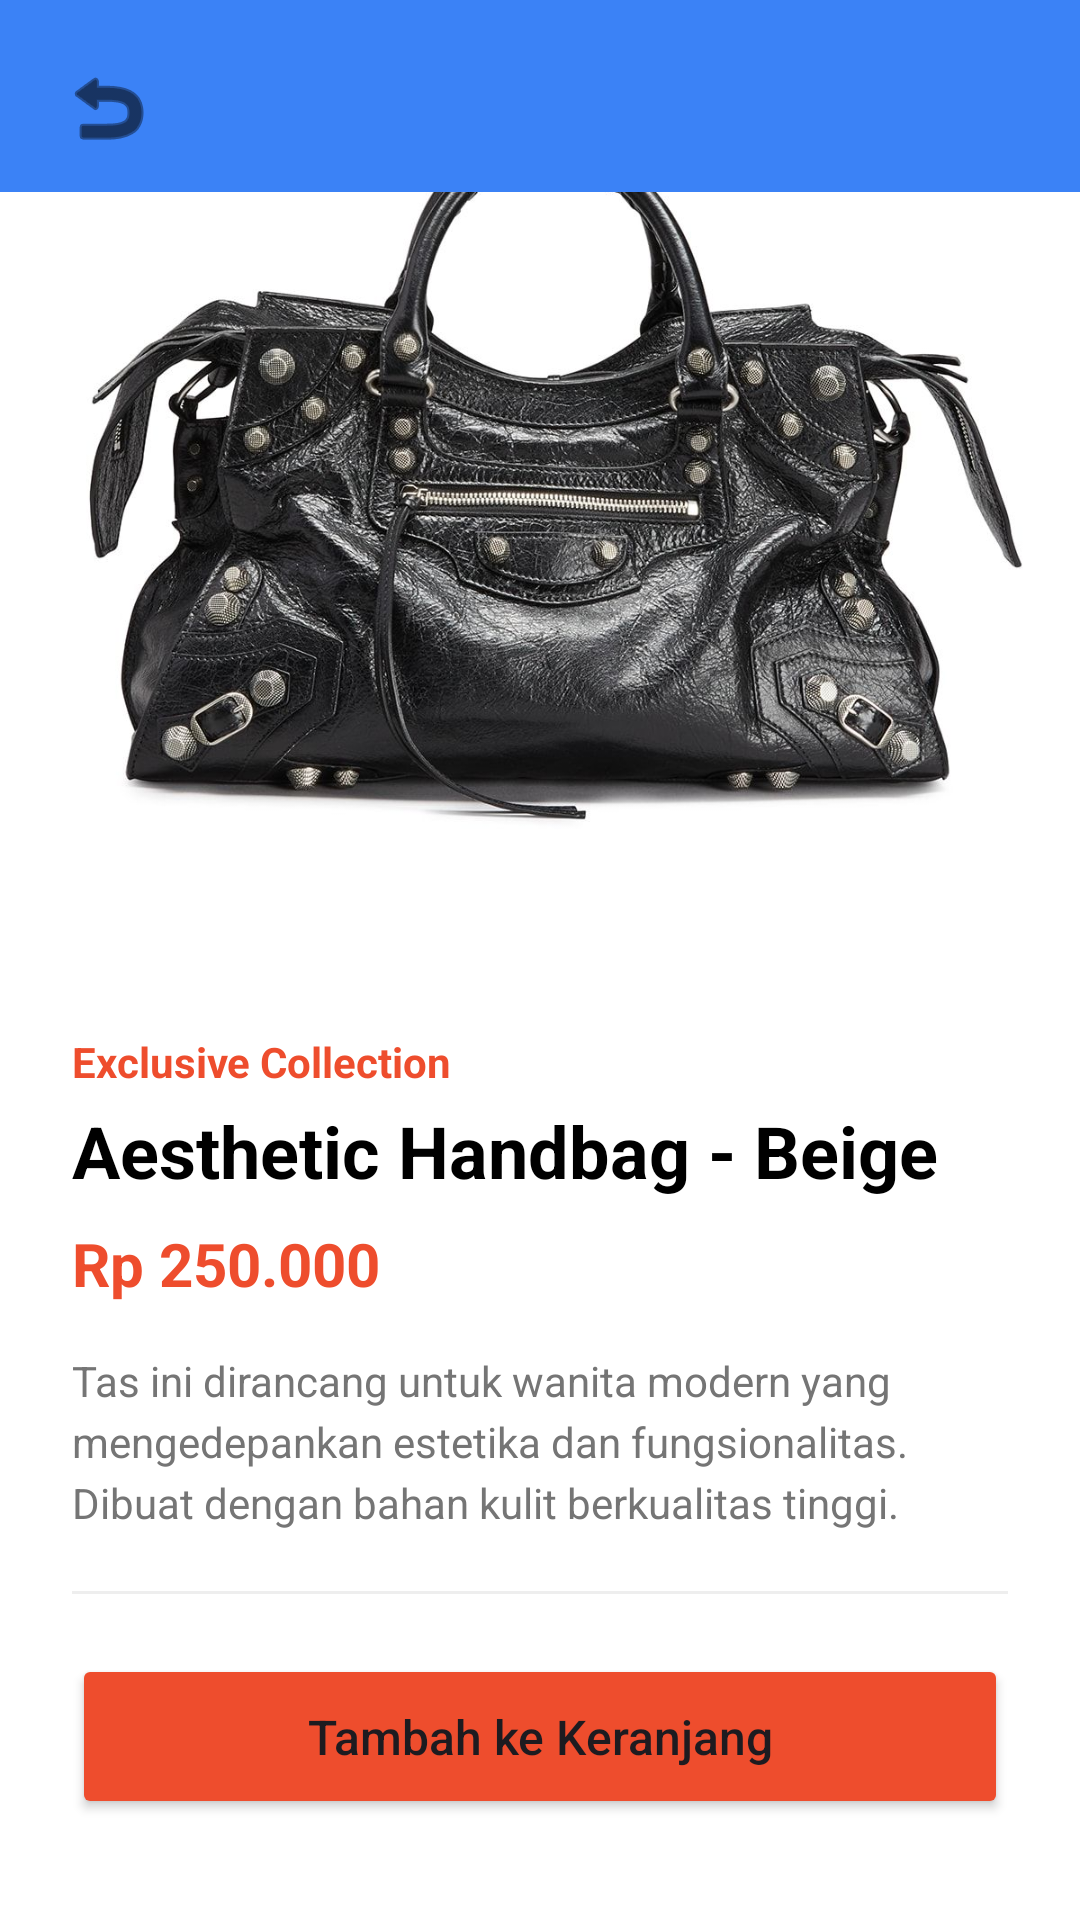

Reconstruct the res/layout file that produces this screen, plus the resources it refers to.
<!-- AndroidManifest.xml: application theme Theme.Naylaai -->
<!-- res/layout/activity_gallery_satu.xml -->
<?xml version="1.0" encoding="utf-8"?>
<androidx.constraintlayout.widget.ConstraintLayout xmlns:android="http://schemas.android.com/apk/res/android"
    xmlns:app="http://schemas.android.com/apk/res-auto"
    android:layout_width="match_parent"
    android:layout_height="match_parent"
    android:background="#FFFFFF">

    <ImageView
        android:id="@+id/imgProduct"
        android:layout_width="match_parent"
        android:layout_height="350dp"
        android:scaleType="centerCrop"
        android:src="@drawable/city_bagg"
        android:background="#FDF2F0"
        app:layout_constraintTop_toTopOf="parent" />

    <include
        layout="@layout/toolbar_main"
        android:id="@+id/includeToolbar" />

    <ImageButton
        android:id="@+id/btnBack"
        android:layout_width="40dp"
        android:layout_height="40dp"
        android:layout_margin="16dp"
        android:background="@drawable/ic_launcher_background"
        android:padding="8dp"
        android:src="@android:drawable/ic_menu_revert"
        app:layout_constraintStart_toStartOf="parent"
        app:layout_constraintTop_toTopOf="parent"
        app:tint="#000000" />

    <androidx.cardview.widget.CardView
        android:layout_width="match_parent"
        android:layout_height="0dp"
        android:layout_marginTop="-30dp"
        app:cardCornerRadius="30dp"
        app:cardElevation="0dp"
        app:layout_constraintBottom_toBottomOf="parent"
        app:layout_constraintTop_toBottomOf="@id/imgProduct">

        <LinearLayout
            android:layout_width="match_parent"
            android:layout_height="match_parent"
            android:orientation="vertical"
            android:padding="24dp">

            <TextView
                android:layout_width="wrap_content"
                android:layout_height="wrap_content"
                android:text="Exclusive Collection"
                android:textColor="#EE4D2D"
                android:textStyle="bold"
                android:textSize="14sp" />

            <TextView
                android:layout_width="wrap_content"
                android:layout_height="wrap_content"
                android:text="Aesthetic Handbag - Beige"
                android:textColor="#000000"
                android:textSize="24sp"
                android:textStyle="bold"
                android:layout_marginTop="4dp" />

            <TextView
                android:layout_width="wrap_content"
                android:layout_height="wrap_content"
                android:text="Rp 250.000"
                android:textColor="#EE4D2D"
                android:textSize="20sp"
                android:textStyle="bold"
                android:layout_marginTop="8dp" />

            <TextView
                android:layout_width="match_parent"
                android:layout_height="wrap_content"
                android:layout_marginTop="16dp"
                android:text="Tas ini dirancang untuk wanita modern yang mengedepankan estetika dan fungsionalitas. Dibuat dengan bahan kulit berkualitas tinggi."
                android:textColor="#757575"
                android:lineSpacingExtra="4dp" />

            <View
                android:layout_width="match_parent"
                android:layout_height="1dp"
                android:background="#EEEEEE"
                android:layout_marginTop="20dp" />

            <Button
                android:layout_width="match_parent"
                android:layout_height="55dp"
                android:layout_marginTop="20dp"
                android:text="Tambah ke Keranjang"
                android:backgroundTint="#EE4D2D"
                android:textAllCaps="false"
                android:textSize="16sp"
                app:cornerRadius="12dp" />

        </LinearLayout>
    </androidx.cardview.widget.CardView>

</androidx.constraintlayout.widget.ConstraintLayout>
<!-- res/layout/toolbar_main.xml (included above) -->
<?xml version="1.0" encoding="utf-8"?>
<androidx.appcompat.widget.Toolbar xmlns:android="http://schemas.android.com/apk/res/android"
    xmlns:app="http://schemas.android.com/apk/res-auto"
    android:id="@+id/toolbar"
    android:layout_width="match_parent"
    android:layout_height="?attr/actionBarSize"
    android:background="@color/primary_blue"
    android:elevation="0dp"
    android:theme="@style/ThemeOverlay.AppCompat.Dark.ActionBar"
    app:titleTextColor="@color/white"
    app:popupTheme="@style/ThemeOverlay.AppCompat.Light" />
<!-- resources referenced by this layout -->
<resources>
  <color name="primary_blue">#3B82F6</color>
  <color name="white">#FFFFFFFF</color>
  <!-- drawable city_bagg: jpg bitmap (drawable, 169896 bytes) -->
  <style name="Theme.Naylaai" parent="Base.Theme.Naylaai" />
  <style name="Base.Theme.Naylaai" parent="Theme.Material3.DayNight.NoActionBar">
          
          
      </style>
</resources>
